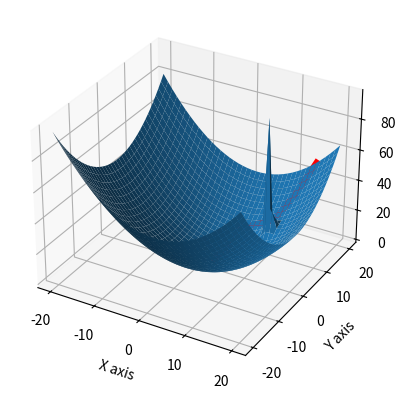

Write the Python code that produced this figure.
import numpy as np
import matplotlib.pyplot as plt

##### Overview #####
#Qaudratic potential for an XY position is calculated with the target being global minimum
#This potential is a combination of the attractive for of the end goal and replusive potential from obstacles
#Force is equal to the negative potential gradient.
#This for is used to find joint torques and inverse kinematic for robot.
########################

# Function for Change in Attractive potential
#calculates potential change from point to goal
#Inputs current position and goal position XYs. Output is a tuple of the change in potential along x and y axis (deltaX,deltaY)
def PotentialAttractionChange(x,y,xgoal,ygoal): 
    SF = 1 #scaling factor
    d= EuclidianDistance(x,y,xgoal,ygoal)
    PotentialChange = SF*(x-xgoal,y-ygoal)
    return PotentialChange

# Function for EuclidianDistance
# (in the yt video this is the dame as d(q) )
def EuclidianDistance(x,y,xgoal,ygoal):
    d = ((x-xgoal)**2+(y-ygoal)**2)**0.5
    return d

#Function for Potential attraction
#calculates potential from point to goal
#Inputs current position and goal position XYs. Ouput is a single value for the Potential at those coordinates.
def PotentialAttraction(x,y,xgoal,ygoal):
    SF = 0.2 #scaling factor
    d = EuclidianDistance(x,y,xgoal,ygoal)
    PotentialAtt = 0.5*SF*d**2
    return PotentialAtt

#Function for the Potential Repulsion
#Inputs current position and obstacle postition XYs. Outputs is a single value for Potentail at those coordinates
def PotentialRepulsion(x,y,xobj,yobj,Q):
    SF = 20
    d = EuclidianDistance(x,y,xobj,yobj)
    if d <= Q:
        PotentialRep = 0.54*SF*((1/d)-(1/Q))**2
    else:
        PotentialRep = 0
    return PotentialRep

#Function for the Potential Repulsion Change
#Inputs current position and obstacle position XYs. Outputs is 
def PotentialRepulsionChange(x,y,xobj,yobj,Q):
    SF = 20
    d = EuclidianDistance(x,y,xobj,yobj)
    if d <= Q:
        PotentialRepChangex = ((1/Q)-(1/(x-xobj)))*SF*(1/d**2)
        PotentialRepChangey = ((1/Q)-(1/(y-yobj)))*SF*(1/d**2)
        PotentialRepChange = PotentialRepChangex,PotentialRepChangey
    else:
        PotentialRepChange = (0,0)
    return PotentialRepChange


#Function for viapoints on the path
#returned as an array of points
#Takes the start position and goal position XYs. Output an array of the via points ((x1,y1),(x2,y2),(x3,y3)....)
def PathPlanner(x,y,xgoal,ygoal,xobj,yobj,Q): #you are currently trying to add this in, this is the path from a poiint using position and force ads velocity
    PathComplete = 0 #This turns to 1 and ends the function once end effector has reached target position (minimum of pootential)
    PathPointsx = [x] #First X and Y points
    PathPointsy = [y] #These are in different arrays cos tuples suck. The 'zip' function at the end turns them into a tuple
    i = 0
    while PathComplete == 0:
        diffattx,diffatty = PotentialAttractionChange(PathPointsx[i],PathPointsy[i],xgoal,ygoal)
        diffrepx,diffrepy = PotentialRepulsionChange(PathPointsx[i],PathPointsy[i],xobj,yobj,Q)
        difx = diffattx+diffrepx
        dify = diffatty+diffrepy
        if abs(difx) <0.2 and abs(dify) <0.2: # 
            PathComplete = 1
        else:
            print('Iteration: ',i,'diff x,y: ',difx,dify)
            nextx = PathPointsx[i] - difx*0.2
            nexty = PathPointsy[i] - dify*0.2
            x = nextx
            y = nexty
            PathPointsx.append(x)
            PathPointsy.append(y)
        i += 1
    PathPoints = list(zip(PathPointsx,PathPointsy))
    return PathPoints

        

# Generating axis values
startx = 15 # starting points of robot
starty = 20
objx = 10
objy = 10
Q = 10
x = np.linspace(-20,20,40) #Creating X and Y axis
y = np.linspace(-20, 20, 40)
X, Y = np.meshgrid(x,y) # Creates 2 arrays with respective x any y coordination for each point
PotentialEnergy = np.ndarray(shape=(len(x),len(y))) #this acts as the z axis on graphs. Works better for visualisation
xgoal = 2 #target position in X and Y
ygoal = 2
for i in range(len(X)): # gets Z values for the X Y positions
    for j in range(len(Y)):
        PotentialEnergy[i,j] = PotentialAttraction(X[i,j],Y[i,j],xgoal,ygoal) + PotentialRepulsion(X[i,j],Y[i,j],objx,objy,Q)
PathTaken = PathPlanner(startx,starty,xgoal,ygoal,objx,objy,Q)
#print(PathTaken)
#energychange = PotentialAttractionChange(2,2,2,2)
#print(energychange)
EnergyPathTaken = []
xline =[]
yline =[]
for i in range(len(PathTaken)):
    x,y = PathTaken[i]
    xline.append(x)
    yline.append(y)
    TotalPotential =PotentialAttraction(x,y,xgoal,ygoal) + PotentialRepulsion(x,y,objx,objy,Q)
    EnergyPathTaken.append(TotalPotential)


# Making 3d Plot
fig = plt.figure()
ax = plt.axes(projection='3d')
ax.plot_surface(X,Y,PotentialEnergy)
ax.plot(xline,yline,EnergyPathTaken,color='red',linewidth=4.5)
ax.set_xlabel('X axis')
ax.set_ylabel('Y axis')
plt.show()
print("Successfuly run")